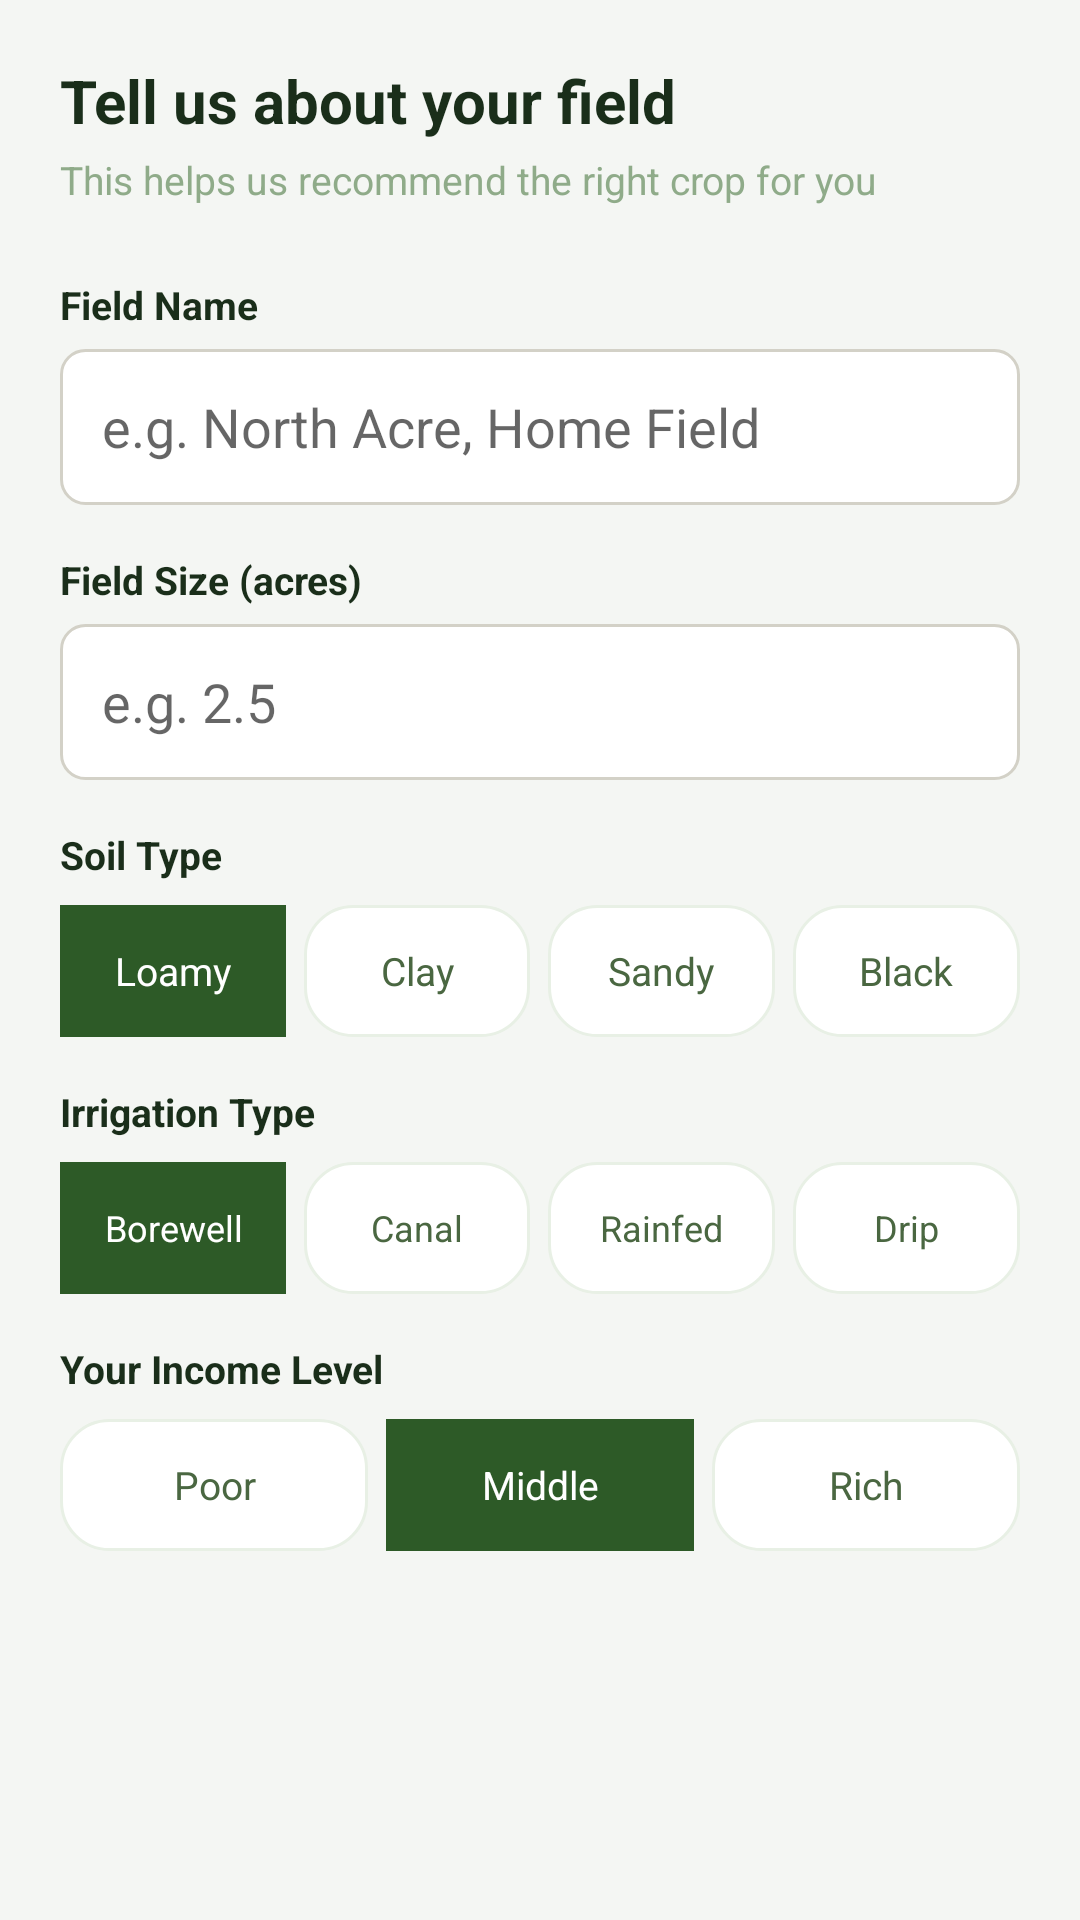

Produce the Android XML layout that renders to this screen, including the resource entries it uses.
<!-- AndroidManifest.xml: application theme Theme.FasalIQ -->
<!-- res/layout/step_field_details.xml -->
<?xml version="1.0" encoding="utf-8"?>
<ScrollView xmlns:android="http://schemas.android.com/apk/res/android"
    android:layout_width="match_parent"
    android:layout_height="match_parent"
    android:background="@color/bg_light">

    <LinearLayout
        android:layout_width="match_parent"
        android:layout_height="wrap_content"
        android:orientation="vertical"
        android:padding="20dp">

        <TextView
            android:layout_width="wrap_content"
            android:layout_height="wrap_content"
            android:text="Tell us about your field"
            android:textSize="20sp"
            android:textStyle="bold"
            android:textColor="@color/text_dark"
            android:layout_marginBottom="4dp"/>

        <TextView
            android:layout_width="wrap_content"
            android:layout_height="wrap_content"
            android:text="This helps us recommend the right crop for you"
            android:textSize="13sp"
            android:textColor="@color/text_soft"
            android:layout_marginBottom="24dp"/>

        <TextView android:layout_width="wrap_content" android:layout_height="wrap_content" android:text="Field Name" android:textSize="13sp" android:textStyle="bold" android:textColor="@color/text_dark" android:layout_marginBottom="6dp"/>
        <EditText
            android:id="@+id/etFieldName"
            android:layout_width="match_parent"
            android:layout_height="52dp"
            android:hint="e.g. North Acre, Home Field"
            android:background="@drawable/input_bg"
            android:paddingStart="14dp"
            android:paddingEnd="14dp"
            android:inputType="textCapWords"
            android:layout_marginBottom="16dp"/>

        <TextView android:layout_width="wrap_content" android:layout_height="wrap_content" android:text="Field Size (acres)" android:textSize="13sp" android:textStyle="bold" android:textColor="@color/text_dark" android:layout_marginBottom="6dp"/>
        <EditText
            android:id="@+id/etFieldSize"
            android:layout_width="match_parent"
            android:layout_height="52dp"
            android:hint="e.g. 2.5"
            android:background="@drawable/input_bg"
            android:paddingStart="14dp"
            android:paddingEnd="14dp"
            android:inputType="numberDecimal"
            android:layout_marginBottom="16dp"/>

        <TextView android:layout_width="wrap_content" android:layout_height="wrap_content" android:text="Soil Type" android:textSize="13sp" android:textStyle="bold" android:textColor="@color/text_dark" android:layout_marginBottom="8dp"/>
        <LinearLayout
            android:layout_width="match_parent"
            android:layout_height="wrap_content"
            android:orientation="horizontal"
            android:layout_marginBottom="16dp">
            <TextView android:id="@+id/soilLoamy" android:layout_width="0dp" android:layout_height="44dp" android:layout_weight="1" android:gravity="center" android:text="Loamy" android:textSize="13sp" android:background="@color/forest_green" android:textColor="#FFFFFF" android:layout_marginEnd="6dp"/>
            <TextView android:id="@+id/soilClay" android:layout_width="0dp" android:layout_height="44dp" android:layout_weight="1" android:gravity="center" android:text="Clay" android:textSize="13sp" android:textColor="@color/text_mid" android:background="@drawable/bg_card_rounded" android:layout_marginEnd="6dp"/>
            <TextView android:id="@+id/soilSandy" android:layout_width="0dp" android:layout_height="44dp" android:layout_weight="1" android:gravity="center" android:text="Sandy" android:textSize="13sp" android:textColor="@color/text_mid" android:background="@drawable/bg_card_rounded" android:layout_marginEnd="6dp"/>
            <TextView android:id="@+id/soilBlack" android:layout_width="0dp" android:layout_height="44dp" android:layout_weight="1" android:gravity="center" android:text="Black" android:textSize="13sp" android:textColor="@color/text_mid" android:background="@drawable/bg_card_rounded"/>
        </LinearLayout>

        <TextView android:layout_width="wrap_content" android:layout_height="wrap_content" android:text="Irrigation Type" android:textSize="13sp" android:textStyle="bold" android:textColor="@color/text_dark" android:layout_marginBottom="8dp"/>
        <LinearLayout
            android:layout_width="match_parent"
            android:layout_height="wrap_content"
            android:orientation="horizontal"
            android:layout_marginBottom="16dp">
            <TextView android:id="@+id/irrBorewell" android:layout_width="0dp" android:layout_height="44dp" android:layout_weight="1" android:gravity="center" android:text="Borewell" android:textSize="12sp" android:textColor="#FFFFFF" android:background="@color/forest_green" android:layout_marginEnd="6dp"/>
            <TextView android:id="@+id/irrCanal" android:layout_width="0dp" android:layout_height="44dp" android:layout_weight="1" android:gravity="center" android:text="Canal" android:textSize="12sp" android:textColor="@color/text_mid" android:background="@drawable/bg_card_rounded" android:layout_marginEnd="6dp"/>
            <TextView android:id="@+id/irrRainfed" android:layout_width="0dp" android:layout_height="44dp" android:layout_weight="1" android:gravity="center" android:text="Rainfed" android:textSize="12sp" android:textColor="@color/text_mid" android:background="@drawable/bg_card_rounded" android:layout_marginEnd="6dp"/>
            <TextView android:id="@+id/irrDrip" android:layout_width="0dp" android:layout_height="44dp" android:layout_weight="1" android:gravity="center" android:text="Drip" android:textSize="12sp" android:textColor="@color/text_mid" android:background="@drawable/bg_card_rounded"/>
        </LinearLayout>

        <TextView android:layout_width="wrap_content" android:layout_height="wrap_content" android:text="Your Income Level" android:textSize="13sp" android:textStyle="bold" android:textColor="@color/text_dark" android:layout_marginBottom="8dp"/>
        <LinearLayout
            android:layout_width="match_parent"
            android:layout_height="wrap_content"
            android:orientation="horizontal"
            android:layout_marginBottom="8dp">
            <TextView android:id="@+id/incomePoor" android:layout_width="0dp" android:layout_height="44dp" android:layout_weight="1" android:gravity="center" android:text="Poor" android:textSize="13sp" android:textColor="@color/text_mid" android:background="@drawable/bg_card_rounded" android:layout_marginEnd="6dp"/>
            <TextView android:id="@+id/incomeMiddle" android:layout_width="0dp" android:layout_height="44dp" android:layout_weight="1" android:gravity="center" android:text="Middle" android:textSize="13sp" android:textColor="#FFFFFF" android:background="@color/forest_green" android:layout_marginEnd="6dp"/>
            <TextView android:id="@+id/incomeRich" android:layout_width="0dp" android:layout_height="44dp" android:layout_weight="1" android:gravity="center" android:text="Rich" android:textSize="13sp" android:textColor="@color/text_mid" android:background="@drawable/bg_card_rounded"/>
        </LinearLayout>

    </LinearLayout>
</ScrollView>
<!-- resources referenced by this layout -->
<resources>
  <color name="bg_light">#F4F6F3</color>
  <color name="forest_green">#2D5A27</color>
  <color name="text_dark">#1A2E1A</color>
  <color name="text_mid">#4A6741</color>
  <color name="text_soft">#8FAB89</color>
  <!-- drawable bg_card_rounded (drawable) -->
  <?xml version="1.0" encoding="utf-8"?>
  <shape xmlns:android="http://schemas.android.com/apk/res/android">
      <solid android:color="#FFFFFF"/>
      <corners android:radius="16dp"/>
      <stroke android:width="1dp" android:color="#E8F0E5"/>
  </shape>
  <!-- drawable input_bg (drawable) -->
  <?xml version="1.0" encoding="utf-8"?>
  <shape xmlns:android="http://schemas.android.com/apk/res/android">
      <solid android:color="#FFFFFF"/>
      <stroke android:width="1dp" android:color="#D3D1C7"/>
      <corners android:radius="8dp"/>
  </shape>
  <style name="Theme.FasalIQ" parent="Theme.MaterialComponents.DayNight.NoActionBar">
          <item name="colorPrimary">#0F6E56</item>
          <item name="colorPrimaryVariant">#085041</item>
          <item name="colorOnPrimary">#FFFFFF</item>
          <item name="colorSecondary">#534AB7</item>
          <item name="colorOnSecondary">#FFFFFF</item>
          <item name="android:statusBarColor">#2C2C2A</item>
      </style>
</resources>
